Run: headless pygame with SDL's dummy video driver; simulated clock (each Clock.tick advances the game by its frame time, no real sleeping); random seed 0; keys injected as events and as key.get_pressed() state; mouse plan: one left click at the window centre at the start of phase 2, then a move to the lower-right quarter at the start of phase 3.
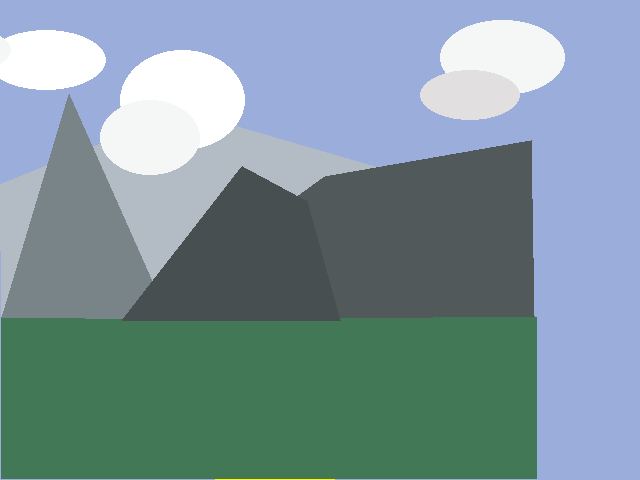
Frame 1 of 4 · flips 1–60 · no input
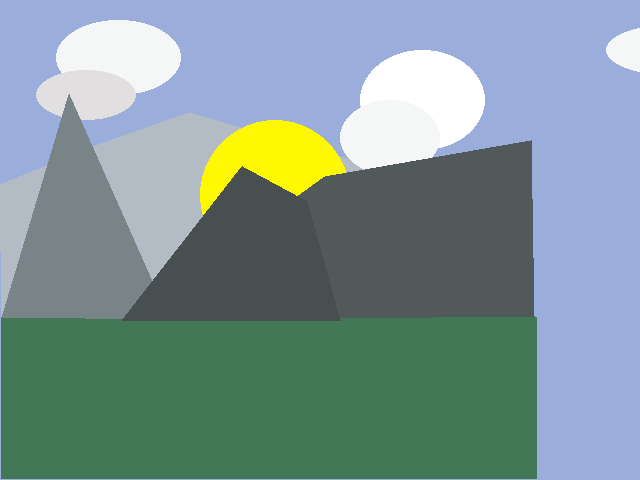
Frame 2 of 4 · flips 61–180 · clicked the window centre · tapped SPACE, RETURN · held RIGHT (→), D
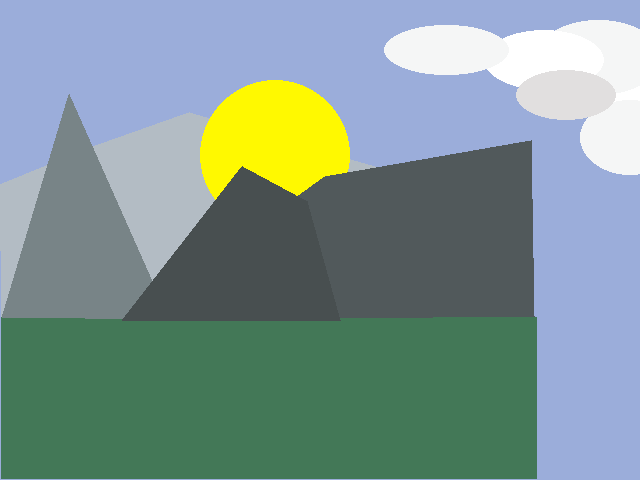
Frame 3 of 4 · flips 181–300 · moved the mouse to the lower-right quarter · held DOWN (↓), S
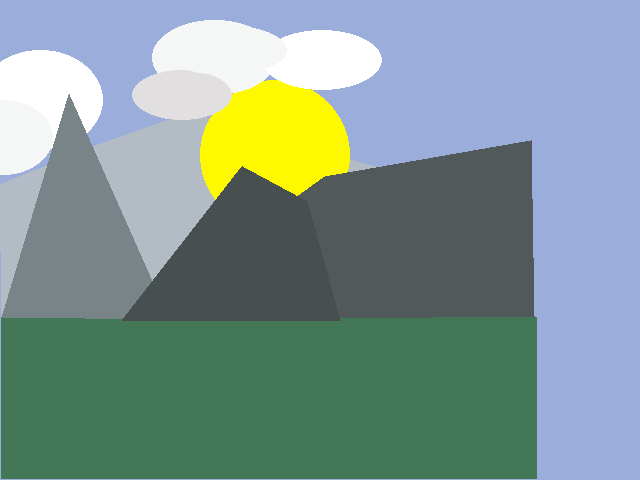
Frame 4 of 4 · flips 301–420 · held LEFT (←), A, UP (↑), W

The pygame program that drew these frames:

import pygame
from pygame.locals import K_ESCAPE, KEYDOWN, QUIT
import random 

pygame.init()

WIDTH = 640
HEIGHT = 480
SIZE = (WIDTH, HEIGHT)
screen = pygame.display.set_mode(SIZE)
clock = pygame.time.Clock()
count = 0

# main clouds
cloud_x = 0
cloud_y = 50
cloud_speed = random.randint(1, 3)
cloud1_x = 200
cloud1_y = 20
cloud1_speed = random.randint(3, 5)
cloud2_x = 500
cloud2_y = 30
cloud2_speed = random.randint(5, 7)

# layered clouds
cloud3_x = -20
cloud3_y = 100
cloud4_x = 180
cloud4_y = 70
cloud5_x = 550
cloud5_y = 25

# day and night
sun_x = 200
sun_y = 480
moon_x = 200
moon_y = 480
white_cloud = "#FFFFFF"
gray_cloud = "#f5f6f6"
grayer_cloud = "#e1dfdf"
grayest_cloud = "#3d3d3d"

clock = pygame.time.Clock()

# main loop
running = True
while running:
    # EVENT HANDLING
    for event in pygame.event.get():
        if event.type == KEYDOWN:
            if event.key == K_ESCAPE:
                running = False
        elif event.type == QUIT:
            running = False
        elif event.type == pygame.MOUSEBUTTONDOWN:
            mouse_x, mouse_y = event.pos
            print(mouse_x, mouse_y)

    # update cloud positions
    cloud_x += cloud_speed
    cloud3_x += cloud_speed
    cloud1_x += cloud1_speed
    cloud4_x += cloud1_speed
    cloud2_x += cloud2_speed
    cloud5_x += cloud2_speed

    # sun
    if count < 200:
      sun_y += -2
      sky_r = 155	
      sky_g = 173
      sky_b = 218
      screen.fill((sky_r, sky_g, sky_b))
      white_cloud = "#FFFFFF"
      gray_cloud = "#f5f6f6"
      grayer_cloud = "#e1dfdf"

    if count > 200 and count < 600:
      sun_y += 0
      
    if count > 600 and count < 800:
      sky_r -= (129 - 40) / 150
      sky_g -= (159 - 60) / 150
      sky_b -= (226 - 107) / 150
      sun_y += 2
      screen.fill((sky_r, sky_g, sky_b))

    if count > 800 and count < 1000:
      moon_y += -2
      sky_r += (129 - 40) / 150
      sky_g += (159 - 60) / 150
      sky_b += (226 - 107) / 150
      screen.fill((sky_r, sky_g, sky_b))
  
    if count > 1000 and count < 1400:
      moon_y += 0
      white_cloud = grayest_cloud
      gray_cloud = grayest_cloud
      grayer_cloud = grayest_cloud

    if count > 1400 and count < 1600:
      moon_y += 2

    if count > 1600:
      count = 0

    # looping clouds back to the left
    if cloud1_x > WIDTH and cloud4_x > WIDTH:
      cloud1_x = -200
      cloud4_x = -220
      cloud1_speed = random.randint(3, 4)
    if cloud2_x > WIDTH and cloud5_x > WIDTH:
      cloud2_x = -200
      cloud5_x = -300
      cloud2_speed = random.randint(5, 6)
    if cloud_x > WIDTH and cloud3_x > WIDTH:
      cloud_x = -200
      cloud3_x = -225
      cloud_speed = random.randint(1, 2)

    screen.fill((sky_r, sky_g, sky_b))
  
  #landscape
    pygame.draw.polygon(screen, ("#b3bcc4"), ((378, 167), (189, 112), (93, 146), (0, 184), (2, 317), (152, 282)))

  #sun and moon 
    pygame.draw.ellipse(screen, ("#fff900"), (sun_x, sun_y, 150, 150))
    pygame.draw.ellipse(screen, ("#f2f3f2"), (moon_x, moon_y, 75, 75))


  #mountains and clouds
    pygame.draw.ellipse(screen, (white_cloud), (cloud_x, cloud_y, 125, 100))
    pygame.draw.ellipse(screen, (gray_cloud), (cloud1_x, cloud1_y, 125, 75))
    pygame.draw.ellipse(screen, (white_cloud), (cloud2_x, cloud2_y, 120, 60))
    pygame.draw.ellipse(screen, (gray_cloud), (cloud3_x, cloud3_y, 100, 75))
    pygame.draw.ellipse(screen, (grayer_cloud), (cloud4_x, cloud4_y, 100, 50))
    pygame.draw.ellipse(screen, (gray_cloud), (cloud5_x, cloud5_y, 125, 50))
    pygame.draw.rect(screen, ("#437857"), (1, 317, 536, 162))

  #other mountains
    pygame.draw.polygon(screen, ("#788487"), ((2, 317), (69, 94), (169, 319)))
    pygame.draw.polygon(screen, ("#51595b"), ((126, 320), (325, 176), (531, 140), (534, 316)))
    pygame.draw.polygon(screen, ("#484F50"), ((122, 320), (242, 166), (307, 201), (340, 320)))

    # update display and limit framerate
    pygame.display.flip()
    clock.tick(30)
    count += 1

# quit pygame
pygame.quit()
